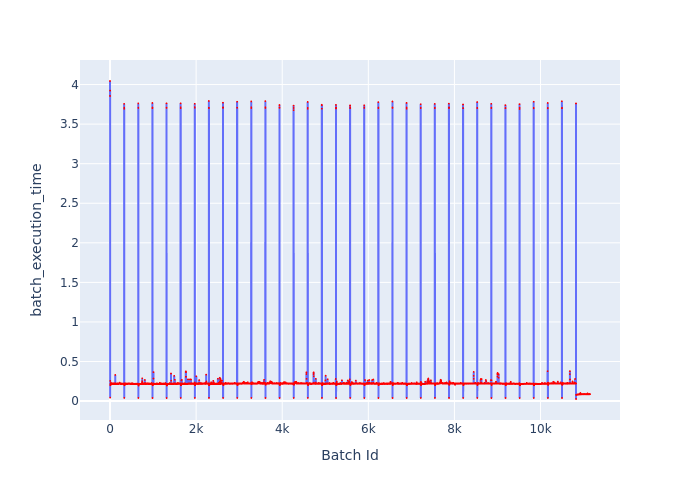

Source data for this figure (header and first rows):
Batch Id, batch_execution_time
0, 4.045
1, 3.855
2, 3.924
3, 0.04428
4, 0.2549
5, 0.2103
6, 0.203
7, 0.2008
8, 0.2011
9, 0.2017
10, 0.202
11, 0.2044
12, 0.2015
13, 0.2201
14, 0.2214
15, 0.2186
16, 0.2169
17, 0.2172
18, 0.2197
19, 0.2195
20, 0.2209
21, 0.2183
22, 0.22
23, 0.2309
24, 0.2185
25, 0.2174
26, 0.2222
27, 0.2173
28, 0.2179
29, 0.2198
30, 0.2169
31, 0.2182
32, 0.2199
33, 0.217
34, 0.2161
35, 0.2188
36, 0.215
37, 0.2151
38, 0.2164
39, 0.2146
40, 0.218
41, 0.2171
42, 0.2175
43, 0.2169
44, 0.2188
45, 0.2178
46, 0.2169
47, 0.218
48, 0.2173
49, 0.226
50, 0.2236
51, 0.219
52, 0.217
53, 0.2185
54, 0.2184
55, 0.2221
56, 0.2194
57, 0.2188
58, 0.2198
59, 0.2182
... 11,090 more rows
